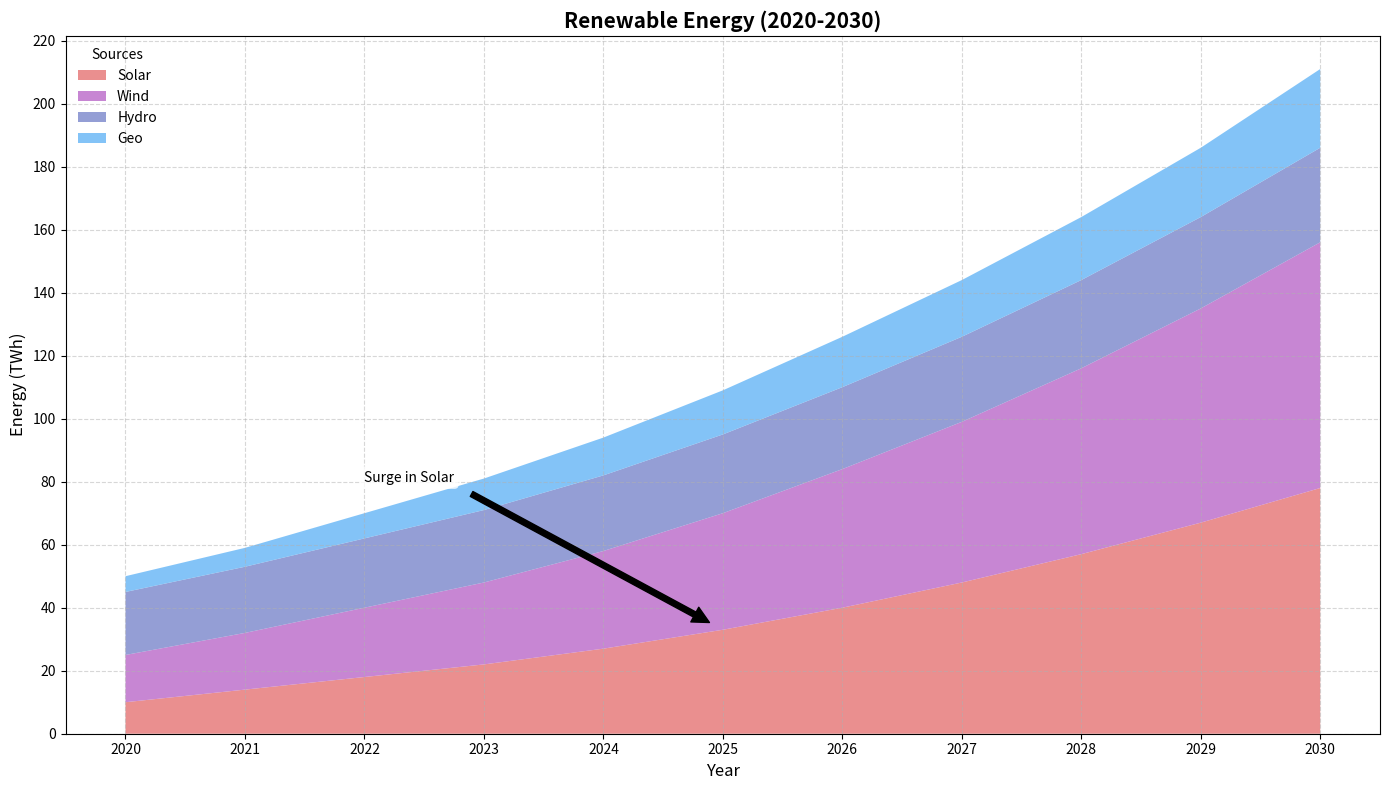

The script that saved this image:
import matplotlib.pyplot as plt
import numpy as np

years = np.arange(2020, 2031)
solar = np.array([10, 14, 18, 22, 27, 33, 40, 48, 57, 67, 78])
wind = np.array([15, 18, 22, 26, 31, 37, 44, 51, 59, 68, 78])
hydro = np.array([20, 21, 22, 23, 24, 25, 26, 27, 28, 29, 30])
geo = np.array([5, 6, 8, 10, 12, 14, 16, 18, 20, 22, 25])

data = np.vstack([solar, wind, hydro, geo])

fig, ax = plt.subplots(figsize=(14, 8))

ax.stackplot(years, data, labels=['Solar', 'Wind', 'Hydro', 'Geo'],
             colors=['#e57373', '#ba68c8', '#7986cb', '#64b5f6'], alpha=0.8)

ax.set_title('Renewable Energy (2020-2030)', fontsize=15, fontweight='bold')
ax.set_xlabel('Year', fontsize=12)
ax.set_ylabel('Energy (TWh)', fontsize=12)
ax.legend(loc='upper left', title='Sources', fontsize=10, frameon=False)

ax.set_xticks(years)
ax.set_yticks(np.arange(0, 221, 20))
ax.grid(True, linestyle='--', alpha=0.5)

ax.annotate('Surge in Solar', xy=(2025, 33), xytext=(2022, 80),
            arrowprops=dict(facecolor='black', shrink=0.05), fontsize=10,
            bbox=dict(boxstyle='round,pad=0.3', edgecolor='none', facecolor='white', alpha=0.8))

plt.tight_layout()
plt.show()
